Run: headless pygame with SDL's dummy video driver; simulated clock (each Clock.tick advances the game by its frame time, no real sleeping); random seed 0; keys injected as events and as key.get_pressed() state; mouse plan: one left click at the window centre at the start of phase 2, then a move to the lower-right quarter at the start of phase 3.
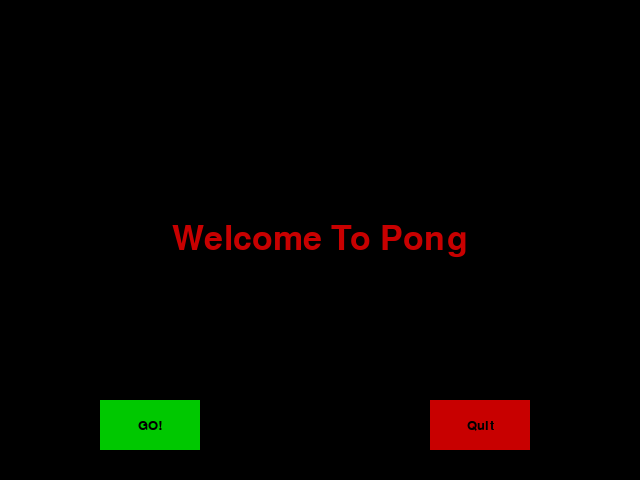
Frame 1 of 4 · flips 1–60 · no input
Frame 2 of 4 · flips 61–180 · clicked the window centre · tapped SPACE, RETURN · held RIGHT (→), D · screen unchanged from frame 1, image omitted
Frame 3 of 4 · flips 181–300 · moved the mouse to the lower-right quarter · held DOWN (↓), S · screen unchanged from frame 2, image omitted
Frame 4 of 4 · flips 301–420 · held LEFT (←), A, UP (↑), W · screen unchanged from frame 3, image omitted

The pygame program that drew these frames:

import pygame

game_over = False

def text_objects_red(text, font):
    textSurface = font.render(text, True, RED)
    return textSurface, textSurface.get_rect()
#End function

def text_objects_black(text, font):
    textSurface = font.render(text, True, BLACK)
    return textSurface, textSurface.get_rect()
#End function

def button(msg,x,y,w,h,ic,ac,action=None):
    mouse = pygame.mouse.get_pos()
    click = pygame.mouse.get_pressed()
    #print(click)
    if x+w > mouse[0] > x and y+h > mouse[1] > y:
        pygame.draw.rect(screen, ac,(x,y,w,h))

        if click[0] == 1 and action != None:
            action()
        #End if
    else:
        pygame.draw.rect(screen, ic,(x,y,w,h))

    smallText = pygame.font.SysFont("comicsansms",20)
    textSurf, textRect = text_objects_black(msg, smallText)
    textRect.center = ( (x+(w/2)), (y+(h/2)) )
    screen.blit(textSurf, textRect)
    #End if
#End function
    
def game_intro():
    
    intro = True

    while intro:
        for event in pygame.event.get():
            #print(event)
            if event.type == pygame.QUIT:
                pygame.quit()
                quit()
            #End if
        #Next event
        screen.fill(BLACK)
        largeText = pygame.font.SysFont("comicsansms",50)
        TextSurf, TextRect = text_objects_red("Welcome To Pong", largeText)
        TextRect.center = ((display_width/2),(display_height/2))
        screen.blit(TextSurf, TextRect)

        button("GO!",100,400,100,50,GREEN,BRIGHT_GREEN,game_loop)
        button("Quit",430,400,100,50,RED,BRIGHT_RED,game_over)

        pygame.display.update()
        clock.tick(15)
    #End while
#End function

# -- Global Constants

# -- Colours
BLACK = (0,0,0)
WHITE = (255,255,255)
BLUE = (50,50,255)
YELLOW = (255,255,0)
RED = (200,0,0)
GREEN = (0,200,0)
BRIGHT_RED = (255,0,0)
BRIGHT_GREEN = (0,255,0)

# -- Initialise PyGame
pygame.init()

# -- Manages how fast screen refreshes

clock = pygame.time.Clock()


# -- Blank Screen
display_width = 640
display_height = 480
size = (display_width,display_height)
screen = pygame.display.set_mode(size)

# -- Title of new window/screen
pygame.display.set_caption("Pong game")




### -- Game Loop
def game_loop():
    paddle_block_x = 10
    paddle_block_y = size[1]//2
    speed = 8
    direction = 0
    ball_x_val = 150
    ball_y_val = 200
    ball_x_offset = 3
    ball_y_offset = 3
    global game_over
    while not game_over:
        
        # -- User input and controls
        for event in pygame.event.get():
            if event.type == pygame.QUIT:
                game_over = True
            elif event.type == pygame.KEYDOWN:
                if event.key == pygame.K_UP:
                    direction = - 1
                elif event.key == pygame.K_DOWN:
                    direction = 1
                #End If
            elif event.type == pygame.KEYUP:
                direction = 0
            #End If
        #Next event

                
        # -- Game logic goes after this comment

        #making the paddle move
        paddle_block_y = paddle_block_y + direction * speed
        ball_x_val = ball_x_val + ball_x_offset
        ball_y_val = ball_y_val + ball_y_offset

        #Making the ball bounce off the wall
        if ball_y_val > 480 - 10 or ball_y_val < 10:
            ball_y_offset *= -1
        #End if 
        if ball_x_val > 640 - 10 or ball_x_val < 10:
            ball_x_offset *= -1
        #End if

        #Making the ball collide with the left paddle
        if ball_x_val < 35 and ball_y_val > paddle_block_y and ball_y_val < paddle_block_y + 60:
            ball_x_offset *= -1
        #End if

        #Update position of the ball
        ball_x_val += ball_x_offset
        ball_y_val += ball_y_offset
            
        # -- Screen background is BLACK
        screen.fill (BLACK)

        # -- Draw here

        pygame.draw.rect(screen, WHITE, (paddle_block_x, paddle_block_y, 15, 60))
        pygame.draw.circle(screen, BLUE, (ball_x_val,ball_y_val),10,2)

        # -- flip display to reveal new position of objects
        pygame.display.flip()

        # - The clock ticks over
        clock.tick(60)

    #End While - End of game loop

        
game_intro()
game_loop()
pygame.quit()
quit()
